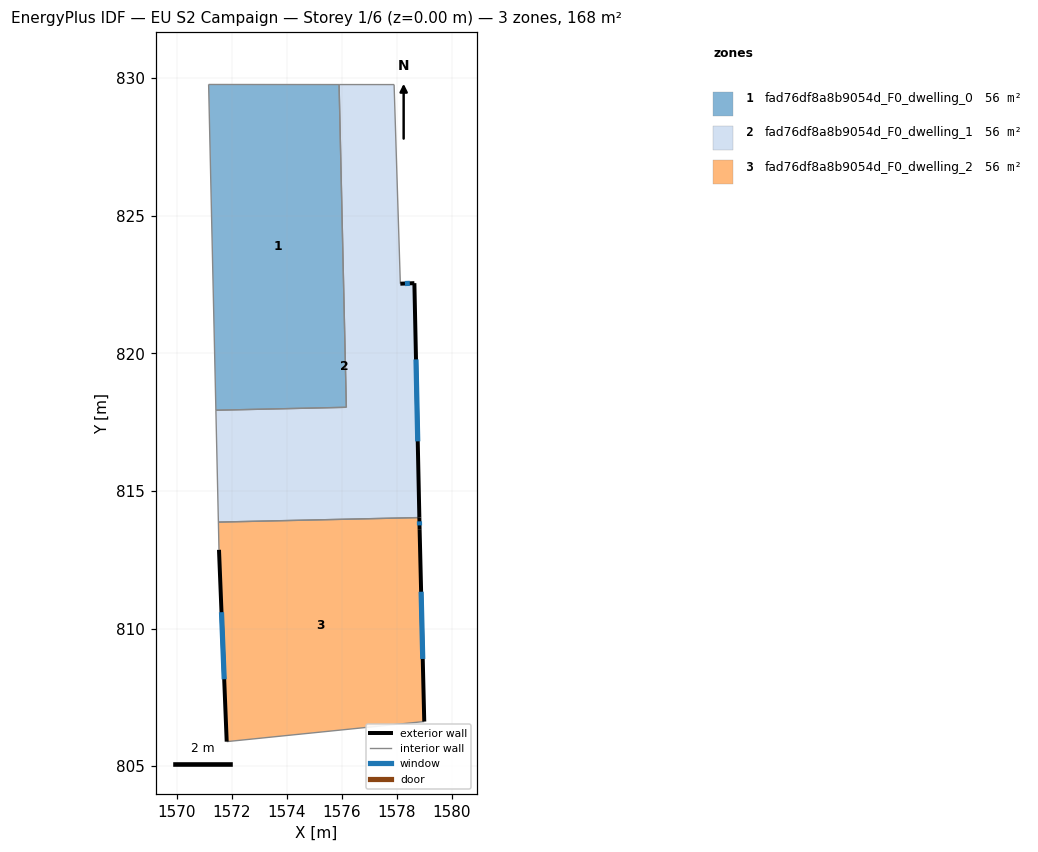
=== STOREY PLAN SPEC (per zone: floor XY polygon, exterior-wall plan segments, windows/doors) ===
zone 1: fad76df8a8b9054d_F0_dwelling_0  (55.9 m²)
  floor: (1575.90, 829.77) (1576.16, 818.04) (1571.42, 817.93) (1571.16, 829.77)
  interior walls: 4
zone 2: fad76df8a8b9054d_F0_dwelling_1  (55.9 m²)
  floor: (1577.90, 829.77) (1578.12, 822.53) (1578.63, 822.55) (1578.81, 814.03) (1571.51, 813.87) (1571.42, 817.93) (1576.16, 818.04) (1575.90, 829.77)
  exterior wall: (1578.63, 822.55) – (1578.12, 822.53)  [0.5 m]
    window: (1578.47, 822.55) – (1578.29, 822.54)  [0.2 m²]
  exterior wall: (1578.81, 814.03) – (1578.63, 822.55)  [8.5 m]
    window: (1578.76, 816.80) – (1578.69, 819.78)  [3.1 m²]
  interior walls: 6
zone 3: fad76df8a8b9054d_F0_dwelling_2  (55.9 m²)
  floor: (1578.81, 814.03) (1578.82, 813.61) (1578.99, 806.62) (1571.81, 805.89) (1571.53, 812.86) (1571.51, 813.87)
  exterior wall: (1578.82, 813.61) – (1578.81, 814.03)  [0.4 m]
    window: (1578.82, 813.75) – (1578.82, 813.90)  [0.2 m²]
  exterior wall: (1578.99, 806.62) – (1578.82, 813.61)  [7.0 m]
    window: (1578.94, 808.90) – (1578.88, 811.34)  [2.6 m²]
  exterior wall: (1571.53, 812.86) – (1571.81, 805.89)  [7.0 m]
    window: (1571.63, 810.60) – (1571.72, 808.16)  [2.6 m²]
  interior walls: 3

=== DERIVED (storey summary) ===
Building: EU S2 Campaign
Storey: 1 of 6  (floor level z = 0.00 m)
Storey gross floor area: 167.6 m²
Zones on this storey: 3
  - fad76df8a8b9054d_F0_dwelling_0: floor 55.9 m²
  - fad76df8a8b9054d_F0_dwelling_1: floor 55.9 m²; exterior wall 9.0 m (27.1 m²); 2 window(s) 3.3 m²; WWR 12.2%
  - fad76df8a8b9054d_F0_dwelling_2: floor 55.9 m²; exterior wall 14.4 m (43.2 m²); 3 window(s) 5.3 m²; WWR 12.2%
Zone adjacency (shared interzone walls):
  - fad76df8a8b9054d_F0_dwelling_0 ↔ fad76df8a8b9054d_F0_dwelling_1
  - fad76df8a8b9054d_F0_dwelling_1 ↔ fad76df8a8b9054d_F0_dwelling_2